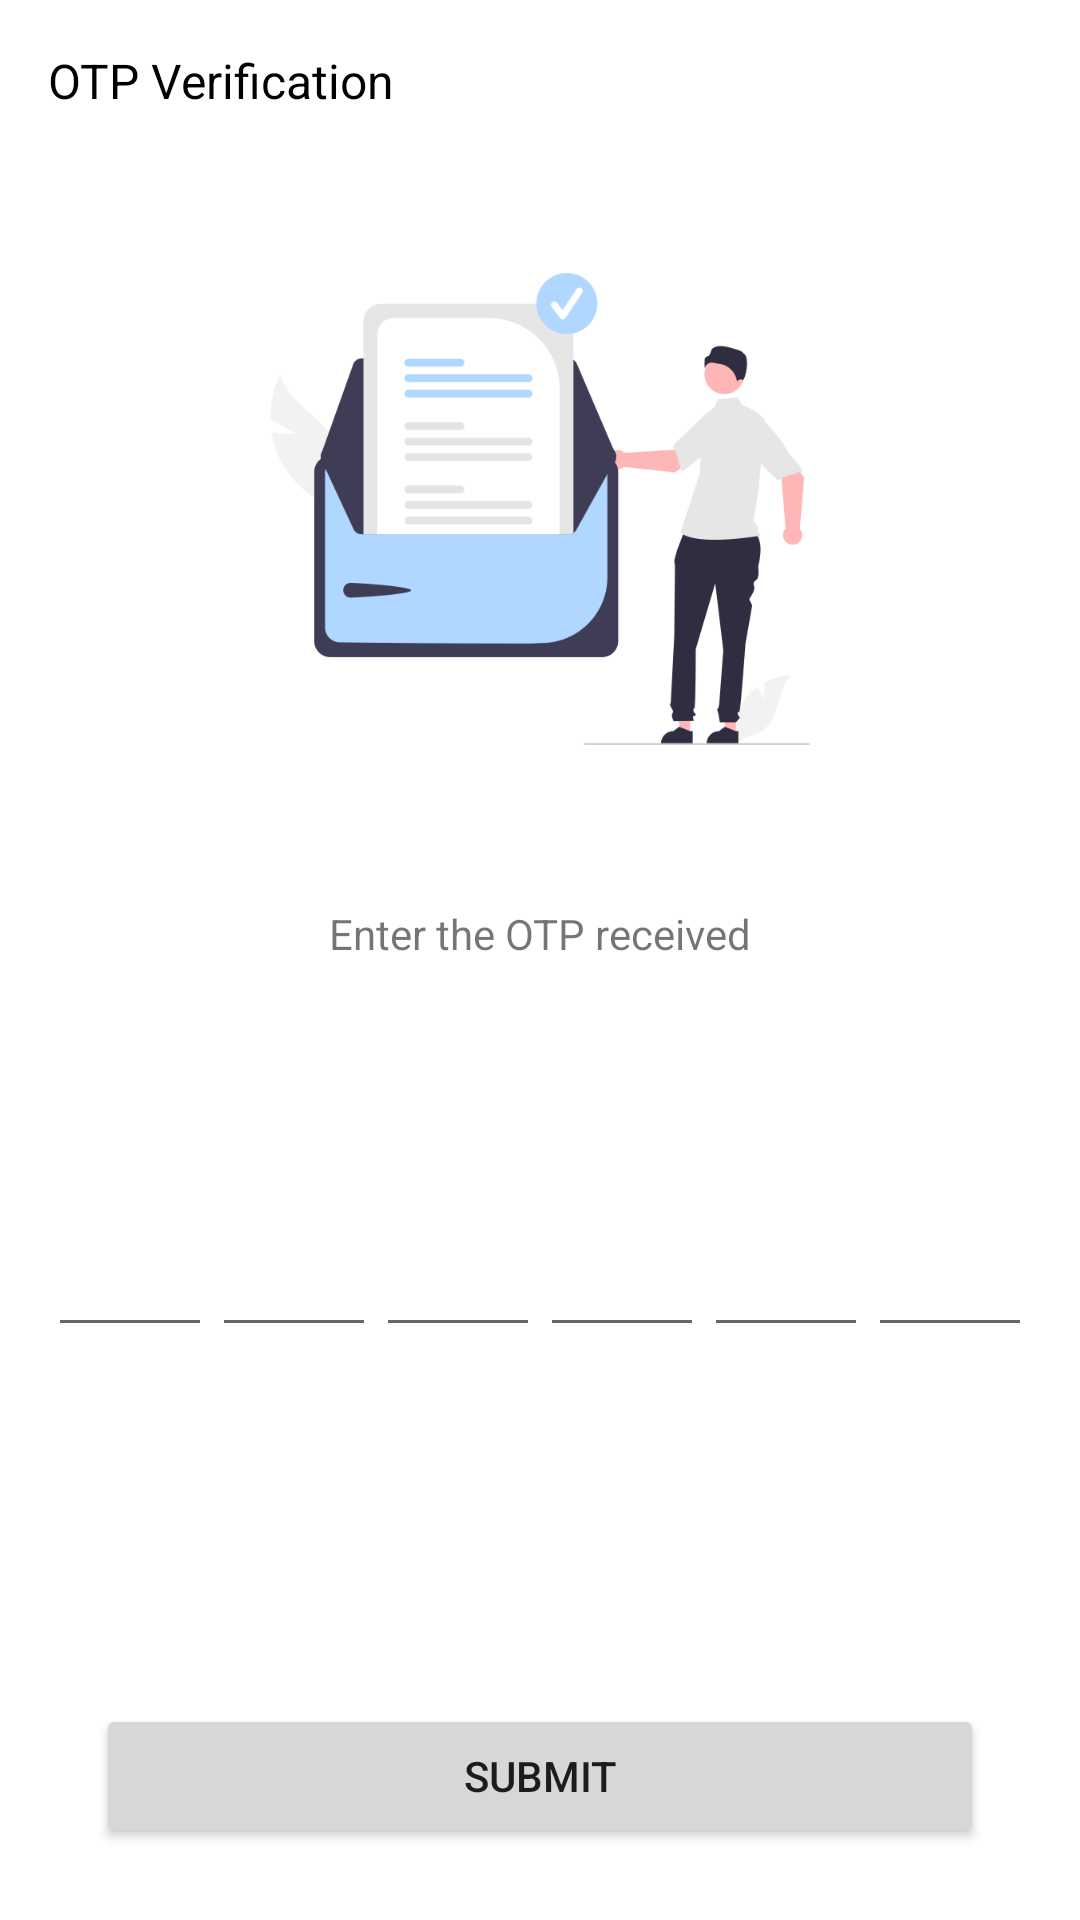

Android layout source for this screen:
<!-- AndroidManifest.xml: application theme Theme.BigFamilyShopkeeper -->
<!-- res/layout/activity_verify_otp.xml -->
<?xml version="1.0" encoding="utf-8"?>
<androidx.constraintlayout.widget.ConstraintLayout xmlns:android="http://schemas.android.com/apk/res/android"
    xmlns:app="http://schemas.android.com/apk/res-auto"
    xmlns:tools="http://schemas.android.com/tools"
    android:layout_width="match_parent"
    android:layout_height="match_parent"
    tools:context=".views.activities.verifyOTP">

    <Button
        android:id="@+id/btnVerifyOTP"
        android:layout_width="0dp"
        android:layout_height="wrap_content"
        android:layout_marginStart="32dp"
        android:layout_marginEnd="32dp"
        android:layout_marginBottom="24dp"
        android:text="submit"
        app:layout_constraintBottom_toBottomOf="parent"
        app:layout_constraintEnd_toEndOf="parent"
        app:layout_constraintStart_toStartOf="parent" />

    <TextView
        android:id="@+id/textView4"
        android:layout_width="wrap_content"
        android:layout_height="wrap_content"
        android:layout_marginStart="16dp"
        android:layout_marginTop="32dp"
        android:layout_marginEnd="16dp"
        android:text="Enter the OTP received"
        app:layout_constraintEnd_toEndOf="parent"
        app:layout_constraintStart_toStartOf="parent"
        app:layout_constraintTop_toBottomOf="@+id/imageView2" />

    <LinearLayout
        android:id="@+id/linearLayout"
        android:layout_width="match_parent"
        android:layout_height="wrap_content"
        android:layout_marginStart="16dp"
        android:layout_marginEnd="16dp"
        android:layout_marginBottom="32dp"
        android:orientation="horizontal"
        app:layout_constraintBottom_toTopOf="@+id/btnVerifyOTP"
        app:layout_constraintEnd_toEndOf="parent"
        app:layout_constraintStart_toStartOf="parent"
        app:layout_constraintTop_toBottomOf="@+id/textView4">

        <EditText
            android:id="@+id/editTextNumber"
            android:layout_width="fill_parent"
            android:layout_height="wrap_content"
            android:layout_weight="1"
            android:imeOptions="actionNext"
            android:ems="10"
            android:focusable="true"
            android:gravity="center"
            android:inputType="number"
            android:maxLength="1"
            android:textColor="@color/black"
            android:textStyle="bold"/>

        <EditText
            android:id="@+id/editTextNumber2"
            android:layout_width="fill_parent"
            android:layout_height="wrap_content"
            android:layout_weight="1"
            android:imeOptions="actionNext"
            android:ems="10"
            android:focusable="true"
            android:gravity="center"
            android:inputType="number"
            android:maxLength="1"
            android:textColor="@color/black"
            android:textStyle="bold"/>

        <EditText
            android:id="@+id/editTextNumber3"
            android:layout_width="fill_parent"
            android:layout_height="wrap_content"
            android:layout_weight="1"
            android:imeOptions="actionNext"
            android:ems="10"
            android:focusable="true"
            android:gravity="center"
            android:inputType="number"
            android:maxLength="1"
            android:textColor="@color/black"
            android:textStyle="bold" />

        <EditText
            android:id="@+id/editTextNumber4"
            android:layout_width="fill_parent"
            android:layout_height="wrap_content"
            android:layout_weight="1"
            android:imeOptions="actionNext"
            android:ems="10"
            android:focusable="true"
            android:gravity="center"
            android:inputType="number"
            android:maxLength="1"
            android:textColor="@color/black"
            android:textStyle="bold"/>

        <EditText
            android:id="@+id/editTextNumber5"
            android:layout_width="fill_parent"
            android:layout_height="wrap_content"
            android:layout_weight="1"
            android:imeOptions="actionNext"
            android:ems="10"
            android:focusable="true"
            android:gravity="center"
            android:inputType="number"
            android:maxLength="1"
            android:textColor="@color/black"
            android:textStyle="bold" />

        <EditText
            android:id="@+id/editTextNumber6"
            android:layout_width="fill_parent"
            android:layout_height="wrap_content"
            android:layout_weight="1"
            android:imeOptions="actionNext"
            android:ems="10"
            android:focusable="true"
            android:gravity="center"
            android:inputType="number"
            android:maxLength="1"
            android:textColor="@color/black"
            android:textStyle="bold" />
    </LinearLayout>

    <ImageView
        android:id="@+id/imageView2"
        android:layout_width="match_parent"
        android:layout_height="200dp"
        android:layout_marginStart="16dp"
        android:layout_marginTop="32dp"
        android:layout_marginEnd="16dp"
        app:layout_constraintEnd_toEndOf="parent"
        app:layout_constraintStart_toStartOf="parent"
        app:layout_constraintTop_toBottomOf="@+id/textView6"
        app:srcCompat="@drawable/message" />

    <TextView
        android:id="@+id/textView6"
        android:layout_width="wrap_content"
        android:layout_height="wrap_content"
        android:layout_marginStart="16dp"
        android:layout_marginTop="16dp"
        android:text="OTP Verification"
        android:textColor="@color/black"
        android:textSize="16sp"
        app:layout_constraintStart_toStartOf="parent"
        app:layout_constraintTop_toTopOf="parent" />
</androidx.constraintlayout.widget.ConstraintLayout>
<!-- resources referenced by this layout -->
<resources>
  <!-- drawable message: png bitmap (drawable-v24, 29682 bytes) -->
  <style name="Theme.BigFamilyShopkeeper" parent="Theme.MaterialComponents.DayNight.DarkActionBar">
          
          <item name="colorPrimary">@color/purple_500</item>
          <item name="colorPrimaryVariant">@color/purple_700</item>
          <item name="colorOnPrimary">@color/white</item>
          
          <item name="colorSecondary">@color/teal_200</item>
          <item name="colorSecondaryVariant">@color/teal_700</item>
          <item name="colorOnSecondary">@color/black</item>
          
          <item name="android:statusBarColor" tools:targetApi="l">?attr/colorPrimaryVariant</item>
          
      </style>
  <!-- not gathered from this repository: default colours our renderer supplied (Android Studio template values) -->
  <color name="purple_500">#FF6200EE</color>
  <color name="purple_700">#FF3700B3</color>
  <color name="teal_200">#FF03DAC5</color>
  <color name="teal_700">#FF018786</color>
  <color name="black">#FF000000</color>
  <color name="white">#FFFFFFFF</color>
</resources>
